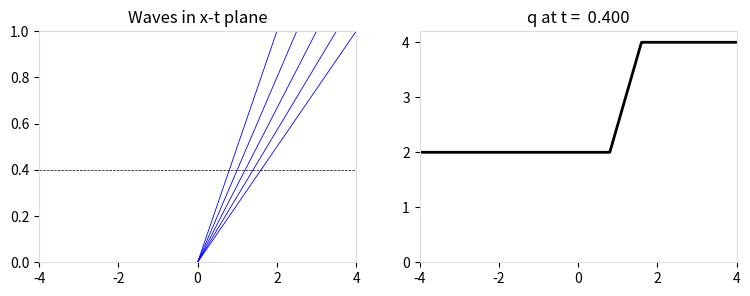

Here is the Python script that generated this plot:
import numpy as np
import matplotlib.pyplot as plt
import matplotlib

def speed(q, xi):
    return q

def exact_riemann_solution(q_l,q_r):
    print (q_l,q_r)
    f = lambda q: 0.5*q*q
    states = np.array([[q_l, q_r]])
    if q_l > q_r:  # Shock wave
        shock_speed = (f(q_l)-f(q_r))/(q_l-q_r)
        speeds = [shock_speed]
        wave_types = ['shock']
        def reval(xi):
            q = np.zeros((1,len(xi)))
            q[0,:] = (xi < shock_speed)*q_l \
              + (xi >=shock_speed)*q_r
            return q

    else:  # Rarefaction wave
        c_l  = q_l
        c_r = q_r

        speeds = [[c_l,c_r]]
        wave_types = ['rarefaction']

        def reval(xi):
            q = np.zeros((1,len(xi)))
            q[0,:] = (xi<=c_l)*q_l \
              + (xi>=c_r)*q_r \
              + (c_l<xi)*(xi<c_r)*xi
            return q

    return states, speeds, reval, wave_types
    
def rarefaction():
    q_l, q_r = 2.0, 4.0
    states, speeds, reval, wave_type = exact_riemann_solution(q_l ,q_r)

    plot_function = make_plot_function(states, speeds, reval, wave_type, 
                                       layout='horizontal',
                                       variable_names=['q'],
                                       plot_chars=[speed])
    return plot_function


def make_plot_function(states_list, speeds_list, riemann_eval_list,
                       wave_types_list=None, names=None, layout='horizontal',
                       variable_names=None, colors=('multi', 'green', 'orange'),
                       plot_chars=None, derived_variables=None, aux=None, contact_index=None,
                       vertical_spacing=0, show_time_legend=False):
    if type(states_list) is not list:
        states_list = [states_list]
        speeds_list = [speeds_list]
        riemann_eval_list = [riemann_eval_list]
        if wave_types_list is not None:
            wave_types_list = [wave_types_list]

    if wave_types_list is None:
        wave_types_list= [['contact']*len(speeds_list[0])]*len(speeds_list)

    num_eqn = states_list[0].shape[0]

    num_axes = num_eqn + 1

    def plot_function(t, which_char=None):
        fig_width = 9
        fig, ax = plt.subplots(1,num_axes,figsize=(fig_width, 3))

        for i in range(len(states_list)):
            states = states_list[i]
            speeds = speeds_list[i]
            riemann_eval = riemann_eval_list[i]
            wave_types = wave_types_list[i]

            plot_riemann(states, speeds, riemann_eval, wave_types, t, ax,
                         colors[i], layout=layout,
                         variable_names=variable_names, t_pointer=False,
                         derived_variables=derived_variables)

            if names is not None and show_time_legend:
                # We could use fig.legend here if we had the line plot handles
                ax[1].legend(names,loc='best', title='time = %.2f' % t)
            if names is not None and not show_time_legend:
                ax[1].legend(names,loc='best')
            if names is None and show_time_legend:
                ax[1].legend([],loc='best', title='time = %.2f' % t)


        plt.show()
        return None

    if plot_chars:
        return plot_function
    else:
        def real_plot_function(t):
            plot_function(t,None)

        return real_plot_function


def plot_waves(states, s, riemann_eval, wave_types, t=0.1, ax=None,
               color='multi', t_pointer=False, xmax=None):

    if wave_types is None:
        wave_types = ['contact']*len(s)

    colors = {}
    if color == 'multi':
        colors['shock'] = 'r'
        colors['raref'] = 'b'
        colors['contact'] = 'k'
    else:
        colors['shock'] = color
        colors['raref'] = color
        colors['contact'] = color

    if ax is None:
        fig, ax = plt.subplots()

    tmax = 1.0
    if xmax is None:
        xmax = 0.
    for i in range(len(s)):
        if wave_types[i] in ['shock','contact']:
            x1 = tmax * s[i]
            ax.plot([0,x1],[0,tmax],color=colors[wave_types[i]])
            xmax = max(xmax,abs(x1))
        else:  # plot rarefaction fan
            speeds = np.linspace(s[i][0],s[i][1],5)
            for ss in speeds:
                x1 = tmax * ss
                ax.plot([0,x1],[0,tmax],color=colors['raref'],lw=0.6)
                xmax = max(xmax,abs(x1))

    xmax = max(0.001, xmax)
    ax.set_xlim(-xmax,xmax)
    ax.plot([-xmax,xmax],[t,t],'--k',linewidth=0.5)
    if t_pointer:
        ax.text(-1.8*xmax,t,'t = %4.2f -->' % t)
    ax.set_title('Waves in x-t plane')
    ax.set_ylim(0,tmax)


    
def plot_riemann(states, s, riemann_eval, wave_types=None, t=0.1, ax=None,
                 color='multi', layout='horizontal', variable_names=None,
                 t_pointer=False, extra_axes=False, fill=(),
                 derived_variables=None, xmax=None):
    
    num_vars, num_states = states.shape
    pstates = states.copy()
    if derived_variables:
        num_vars = len(derived_variables(states[:,0]))
        for i in range(num_states):
            pstates[:,i] = derived_variables(states[:,i])

    if ax is not None:
        assert len(ax) == num_vars + 1 + extra_axes

    if wave_types is None:
        wave_types = ['contact']*len(s)

    if variable_names is None:
        if num_vars == 1:
            variable_names = ['q']
        else:
            variable_names = ['$q_%s$' % i for i in range(1,num_vars+1)]

    if ax is None:  # Set up a new plot and axes
        existing_plots = False
        num_axes = num_vars+1
        if extra_axes: num_axes += extra_axes
        if layout == 'horizontal':
            # Plots side by side
            if num_axes >= 4:
                fig_width = 10
            else:
                fig_width = 3*num_axes
            fig, ax = plt.subplots(1,num_axes,figsize=(fig_width,3))
            plt.subplots_adjust(wspace=0.5)
            plt.tight_layout()
        elif layout == 'vertical':
            # Plots on top of each other, with shared x-axis
            fig_width = 8
            fig_height = 1.5*(num_axes-1)
            fig, ax = plt.subplots(num_axes,1,figsize=(fig_width,fig_height),sharex=True)
            plt.subplots_adjust(hspace=0)
            ax[-1].set_xlabel('x')
            ax[0].set_ylabel('t')
            ax[0].set_title('t = %6.3f' % t)
    else:
        assert len(ax) == num_vars + 1 + extra_axes
        existing_plots = True
        ylims = []
        for i in range(1,len(ax)):
            ylims.append(ax[i].get_ylim())

    # Make plot boundaries grey
    for axis in ax:
        for child in axis.get_children():
            if isinstance(child, matplotlib.spines.Spine):
                child.set_color('#dddddd')

    # Plot wave characteristics in x-t plane
    plot_waves(pstates, s, riemann_eval, wave_types, t=t, ax=ax[0], color=color,
               t_pointer=t_pointer, xmax=xmax)

    if xmax is None:
        xmax = ax[0].get_xlim()[1]

    # Plot conserved quantities as function of x for fixed t
    # Use xi values in [-10,10] unless the wave speeds are so large
    # that we need a larger range
    xi_range = np.linspace(min(-10, 2*np.min(s[0])), max(10, 2*np.max(s[-1])))
    q_sample = riemann_eval(xi_range)
    if derived_variables:
        q_sample = derived_variables(q_sample)

    for i in range(num_vars):
        # Set axis bounds to comfortably fit the values that will be plotted
        ax[i+1].set_xlim((-1,1))
        qmax = max(np.nanmax(q_sample[i][:]), np.nanmax(pstates[i,:]))
        qmin = min(np.nanmin(q_sample[i][:]), np.nanmin(pstates[i,:]))
        qdiff = qmax - qmin
        ax[i+1].set_xlim(-xmax, xmax)
        if qmin == qmax:
            qmin = qmin*0.9
            qmax = qmin*1.1+0.01
        if existing_plots:
            ax[i+1].set_ylim((min(ylims[i][0],qmin-0.1*qdiff), max(ylims[i][1],qmax+0.1*qdiff)))
        else:
            ax[i+1].set_ylim((qmin-0.1*qdiff, qmax+0.1*qdiff))

        if layout == 'horizontal':
            ax[i+1].set_title(variable_names[i]+' at t = %6.3f' % t)
        elif layout == 'vertical':
            ax[i+1].set_ylabel(variable_names[i])

    x = np.linspace(-xmax, xmax, 1000)
    if t>0:
        # Make sure we have a value of x between each pair of waves
        # This is important e.g. for nearly-pressureless gas,
        # in order to catch small regions
        wavespeeds = []
        for speed in s:
            wavespeeds += convert_to_list(speed)

        wavespeeds = np.array(wavespeeds)
        xm = 0.5*(wavespeeds[1:]+wavespeeds[:-1])*t
        iloc = np.searchsorted(x,xm)
        x = np.insert(x, iloc, xm)

    # Avoid dividing by zero
    q = riemann_eval(x/(t+1e-10))
    if derived_variables:
        q = derived_variables(q)

    for i in range(num_vars):
        if color == 'multi':
            ax[i+1].plot(x,q[i][:],'-k',lw=2)
        else:
            ax[i+1].plot(x,q[i][:],'-',color=color,lw=2)
        if i in fill:
            ax[i+1].fill_between(x,q[i][:],color='b')
            ax[i+1].set_ybound(lower=0)

    return ax
    
def convert_to_list(x):
    if isinstance(x, (list, tuple)):
        return x
    else:
        return [x]
   
res = rarefaction()
print (res(0.4))


